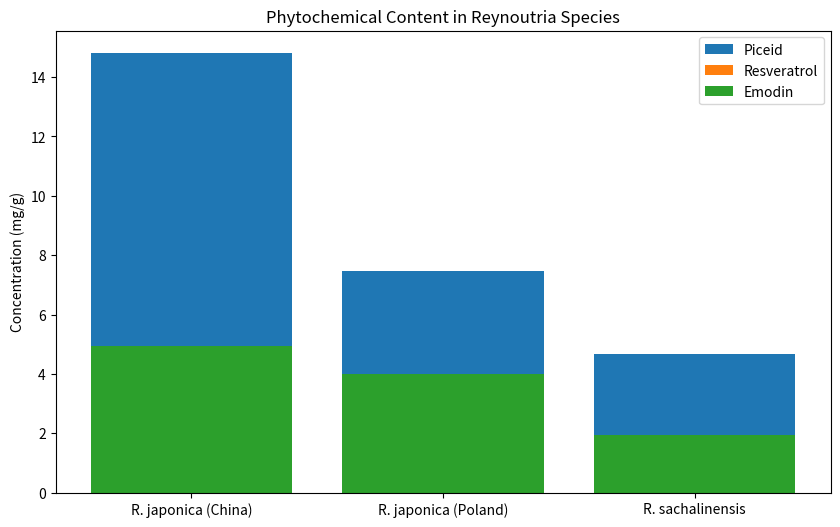

Python code for this plot:
import pandas as pd
import matplotlib.pyplot as plt

# Sample data
data = {'Species': ['R. japonica (China)', 'R. japonica (Poland)', 'R. sachalinensis'],
        'Piceid': [14.83, 7.45, 4.67],
        'Resveratrol': [1.29, 0.65, 0.52],
        'Emodin': [4.93, 4.01, 1.93]}

# Create DataFrame
df = pd.DataFrame(data)

# Plotting
plt.figure(figsize=(10, 6))
for compound in df.columns[1:]:
    plt.bar(df['Species'], df[compound], label=compound)
plt.title('Phytochemical Content in Reynoutria Species')
plt.ylabel('Concentration (mg/g)')
plt.legend()
plt.show()

# Further analysis can include statistical tests to compare means between species.